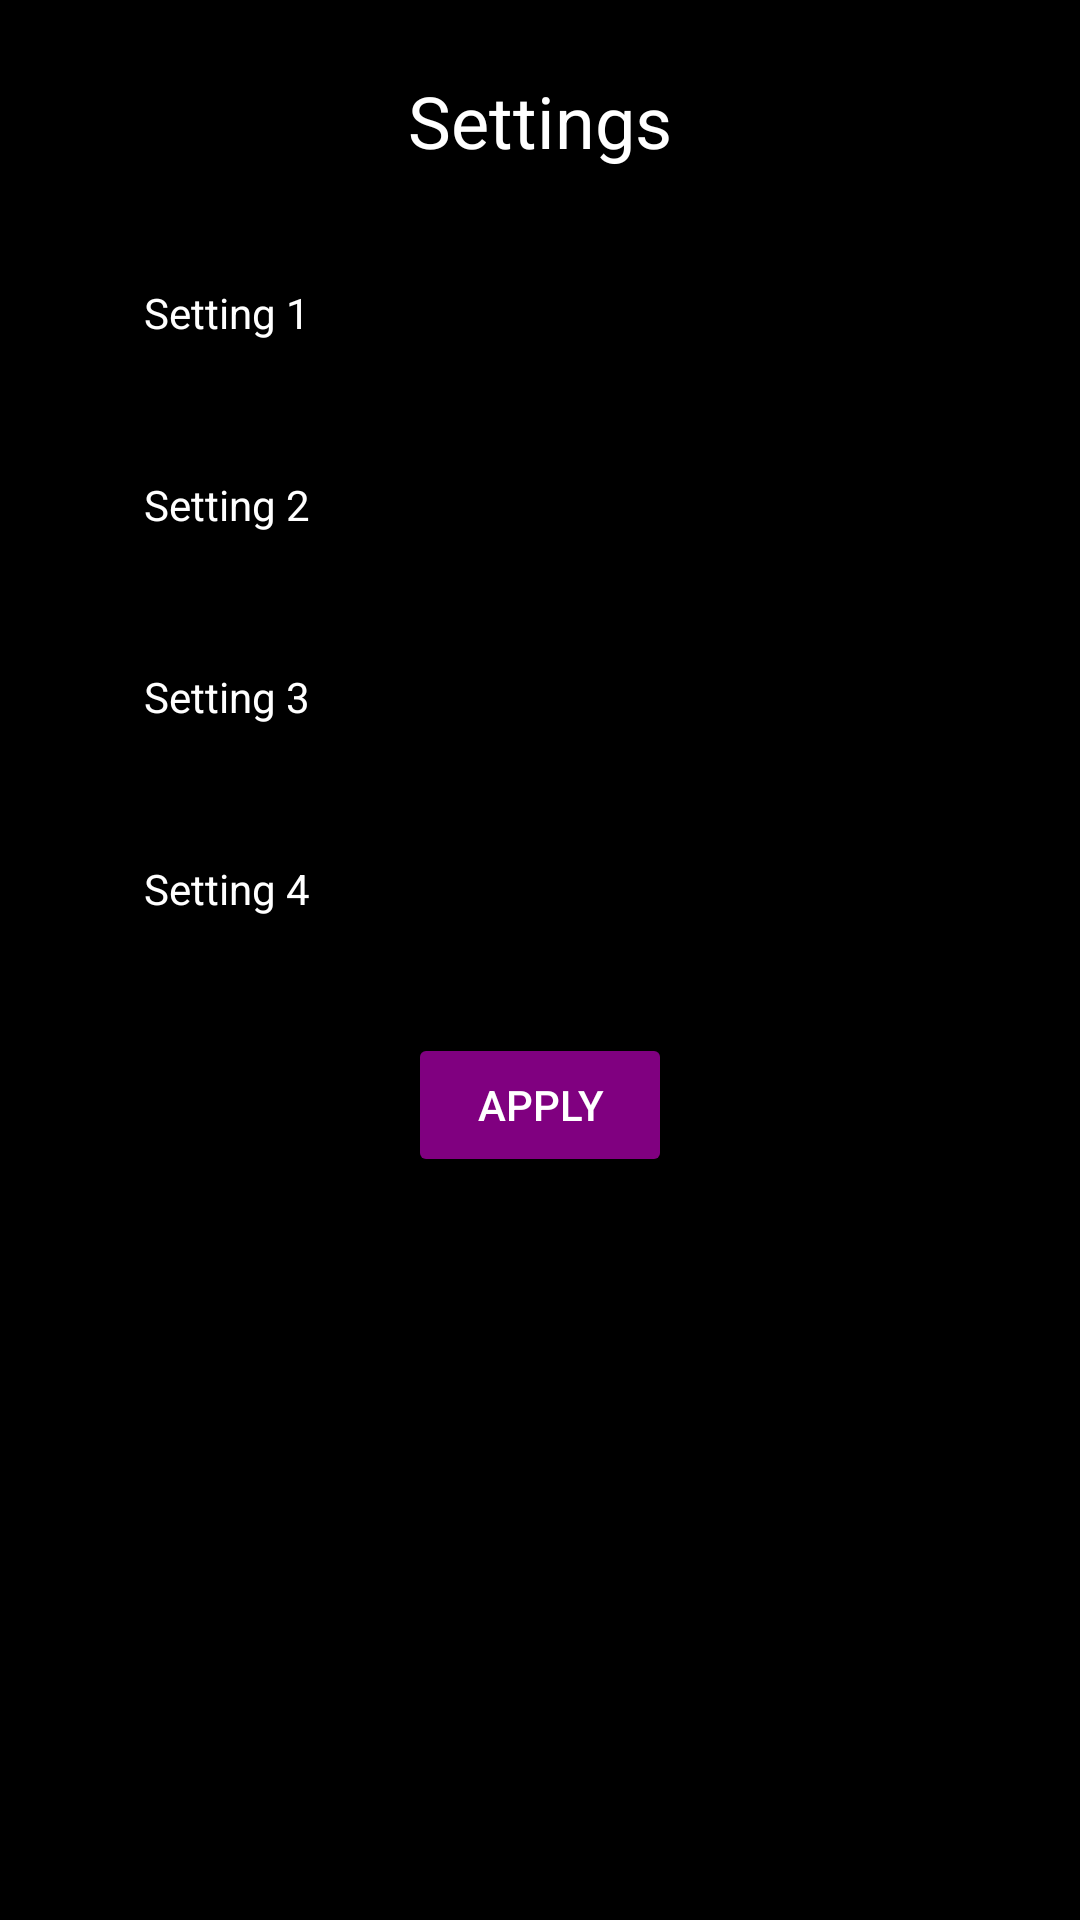

Reconstruct the res/layout file that produces this screen, plus the resources it refers to.
<!-- AndroidManifest.xml: application theme Theme.POEProjectTest1 -->
<!-- res/layout/activity_settings_page.xml -->
<?xml version="1.0" encoding="utf-8"?>
<RelativeLayout xmlns:android="http://schemas.android.com/apk/res/android"
    android:layout_width="match_parent"
    android:layout_height="match_parent"
    android:background="#000000">

    <TextView
        android:id="@+id/settings_heading"
        android:layout_width="wrap_content"
        android:layout_height="wrap_content"
        android:layout_centerHorizontal="true"
        android:layout_marginTop="24dp"
        android:text="Settings"
        android:textColor="#FFFFFF"
        android:textSize="24sp" />

    <CheckBox
        android:id="@+id/setting1_checkbox"
        android:layout_width="wrap_content"
        android:layout_height="wrap_content"
        android:layout_below="@+id/settings_heading"
        android:layout_marginTop="24dp"
        android:layout_marginLeft="16dp"
        android:text="Setting 1"
        android:textColor="#FFFFFF" />

    <CheckBox
        android:id="@+id/setting2_checkbox"
        android:layout_width="wrap_content"
        android:layout_height="wrap_content"
        android:layout_below="@+id/setting1_checkbox"
        android:layout_marginTop="16dp"
        android:layout_marginLeft="16dp"
        android:text="Setting 2"
        android:textColor="#FFFFFF" />

    <CheckBox
        android:id="@+id/setting3_checkbox"
        android:layout_width="wrap_content"
        android:layout_height="wrap_content"
        android:layout_below="@+id/setting2_checkbox"
        android:layout_marginTop="16dp"
        android:layout_marginLeft="16dp"
        android:text="Setting 3"
        android:textColor="#FFFFFF" />

    <CheckBox
        android:id="@+id/setting4_checkbox"
        android:layout_width="wrap_content"
        android:layout_height="wrap_content"
        android:layout_below="@+id/setting3_checkbox"
        android:layout_marginTop="16dp"
        android:layout_marginLeft="16dp"
        android:text="Setting 4"
        android:textColor="#FFFFFF" />

    <Button
        android:id="@+id/apply_button"
        android:layout_width="wrap_content"
        android:layout_height="wrap_content"
        android:layout_below="@+id/setting4_checkbox"
        android:layout_centerHorizontal="true"
        android:layout_marginTop="24dp"
        android:text="Apply"
        android:textColor="#FFFFFF"
        android:backgroundTint="#800080"/>

</RelativeLayout>
<!-- resources referenced by this layout -->
<resources>
  <style name="Theme.POEProjectTest1" parent="Theme.MaterialComponents.DayNight.DarkActionBar">
          
          <item name="colorPrimary">@color/purple_500</item>
          <item name="colorPrimaryVariant">@color/purple_700</item>
          <item name="colorOnPrimary">@color/white</item>
          
          <item name="colorSecondary">@color/teal_200</item>
          <item name="colorSecondaryVariant">@color/teal_700</item>
          <item name="colorOnSecondary">@color/black</item>
          
          <item name="android:statusBarColor">?attr/colorPrimaryVariant</item>
          
      </style>
  <!-- not gathered from this repository: default colours our renderer supplied (Android Studio template values) -->
  <color name="purple_500">#FF6200EE</color>
  <color name="purple_700">#FF3700B3</color>
  <color name="teal_200">#FF03DAC5</color>
  <color name="teal_700">#FF018786</color>
  <color name="black">#FF000000</color>
  <color name="white">#FFFFFFFF</color>
</resources>
